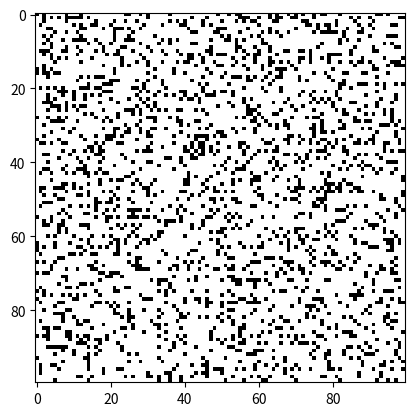

Python code for this plot:
import numpy as np
import matplotlib.pyplot as plt
import matplotlib.animation as animation

# 設定
N = 100  # グリッドサイズ (NxN)
ON = 255 # 生存
OFF = 0  # 死亡
vals = [ON, OFF]

# 1. 初期状態の生成 (ランダム)
grid = np.random.choice(vals, N*N, p=[0.2, 0.8]).reshape(N, N)

def update(frameNum, img, grid, N):
    # グリッドのコピーを作成（計算中に元のデータが変わらないようにするため）
    new_grid = grid.copy()
    
    for i in range(N):
        for j in range(N):
            # 周囲8マスの生存セル数を計算 (トーラス構造: 端と端がつながっている状態)
            total = int((grid[i, (j-1)%N] + grid[i, (j+1)%N] +
                         grid[(i-1)%N, j] + grid[(i+1)%N, j] +
                         grid[(i-1)%N, (j-1)%N] + grid[(i-1)%N, (j+1)%N] +
                         grid[(i+1)%N, (j-1)%N] + grid[(i+1)%N, (j+1)%N]) / 255)

            # ルールの適用
            if grid[i, j] == ON:
                if (total < 2) or (total > 3):
                    new_grid[i, j] = OFF
            else:
                if total == 3:
                    new_grid[i, j] = ON

    # データの更新
    img.set_data(new_grid)
    grid[:] = new_grid[:]
    return img,

# アニメーションの設定
fig, ax = plt.subplots()
img = ax.imshow(grid, interpolation='nearest', cmap='binary')
ani = animation.FuncAnimation(fig, update, fargs=(img, grid, N),
                              frames=10, interval=50, save_count=50)

plt.show()
